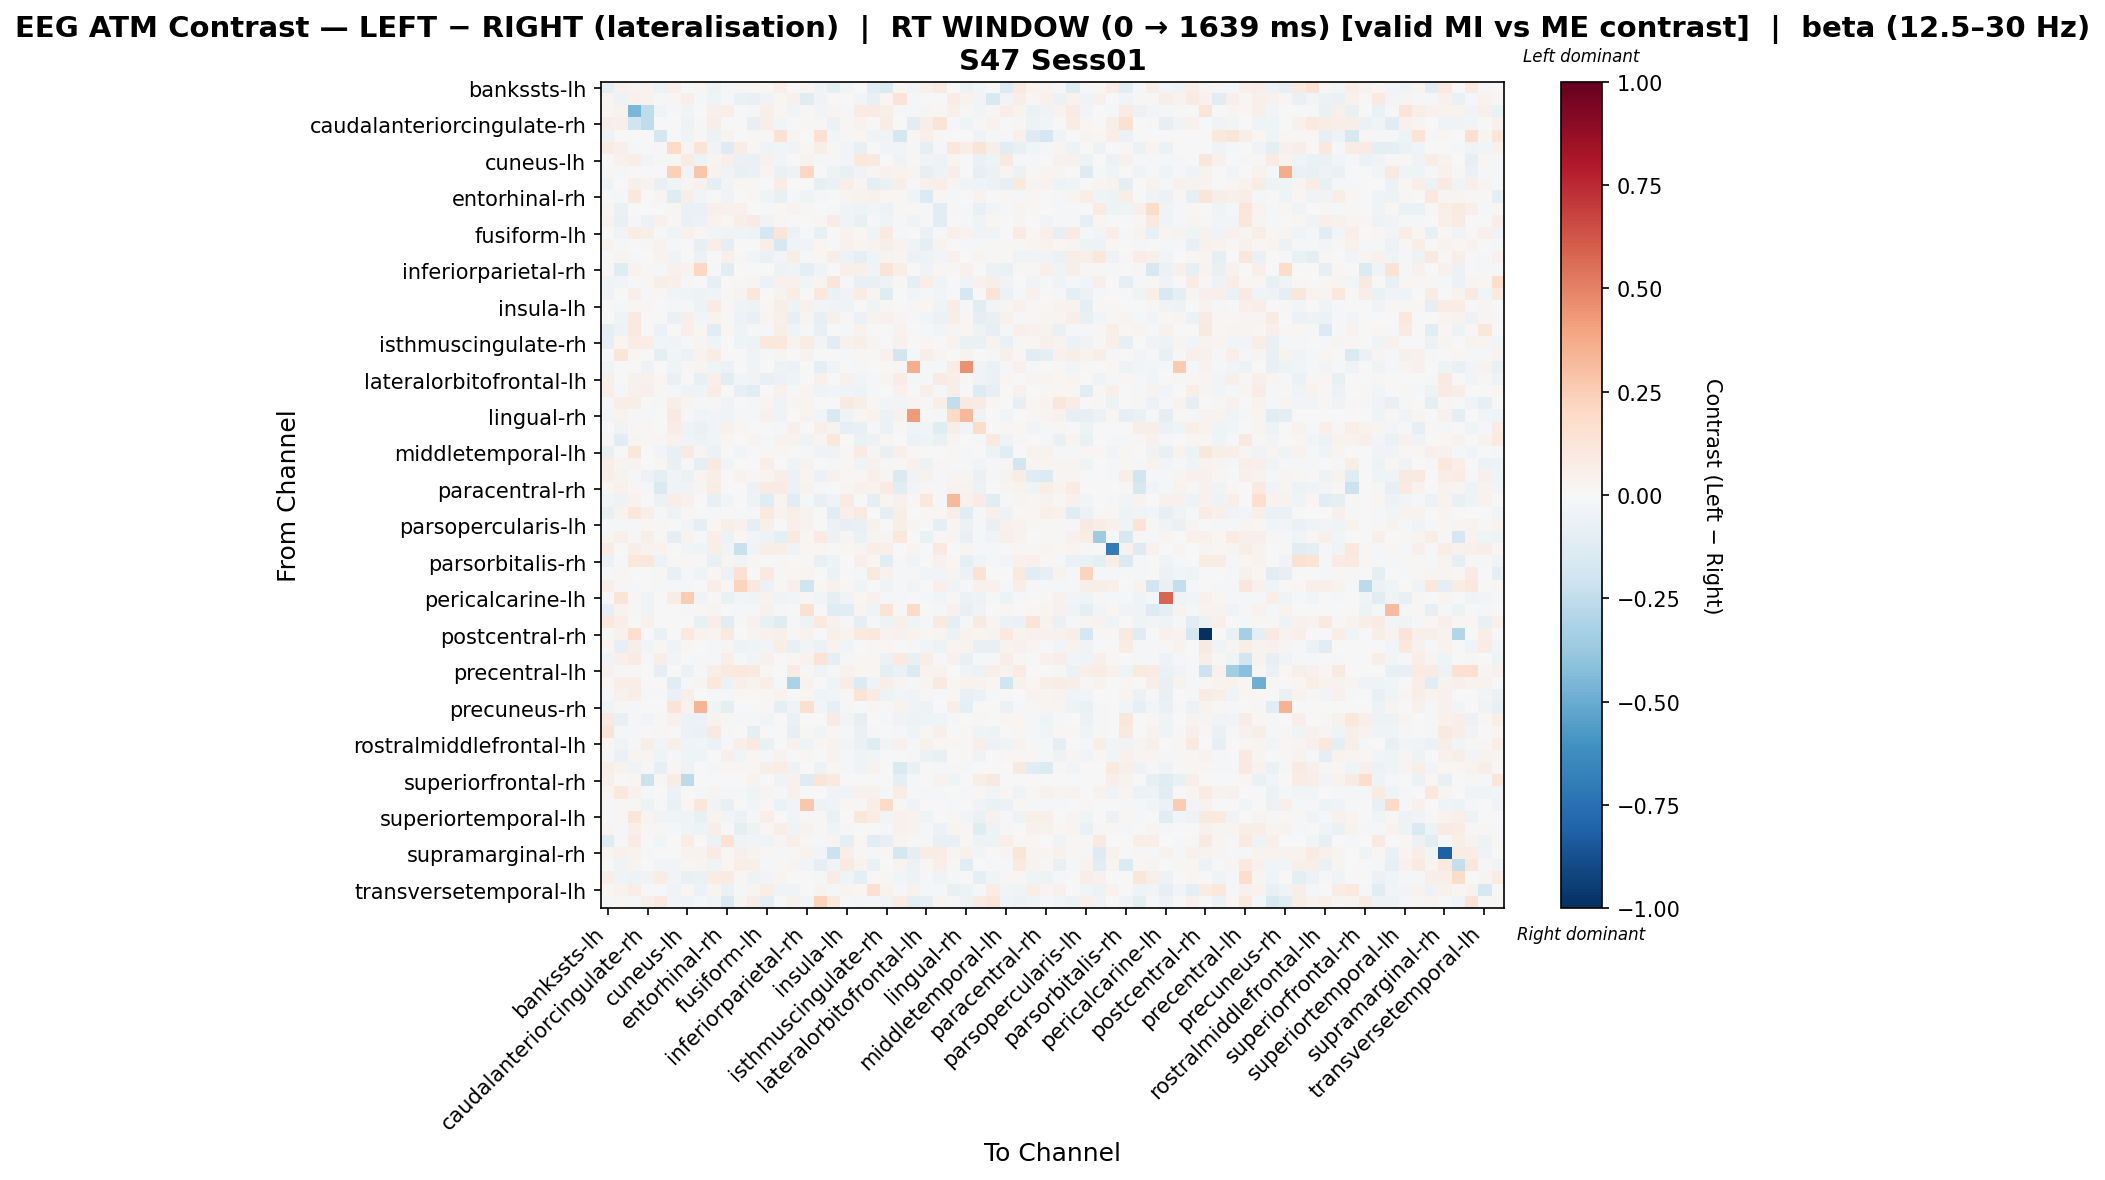

The data file committed next to this chart (first rows):
, bankssts-lh, bankssts-rh, caudalanteriorcingulate-lh, caudalanteriorcingulate-rh, caudalmiddlefrontal-lh, caudalmiddlefrontal-rh, cuneus-lh, cuneus-rh, entorhinal-lh, entorhinal-rh, frontalpole-lh, frontalpole-rh, fusiform-lh, fusiform-rh, inferiorparietal-lh, inferiorparietal-rh, inferiortemporal-lh, inferiortemporal-rh, insula-lh, insula-rh, isthmuscingulate-lh, isthmuscingulate-rh, lateraloccipital-lh
bankssts-lh, -0.0901, 0.04268, 0.03503, 0.03608, -0.05541, 0.05022, -0.006455, 0.01649, -0.04898, -0.007987, 0.01184, 0.01427, 0.02061, 0.04805, 0.004539, 0.01649, -0.04442, -0.09369, -0.02584, 6.397310906680113e-05, -0.1113, -0.1453, 0.01632
bankssts-rh, 0.02473, -0.05444, 0.03953, 0.03568, -0.01676, 0.02311, 0.05339, -0.01317, -0.03963, -0.02282, -0.06698, -0.07092, -0.03668, 0.01743, 0.04391, -0.1225, -0.03743, 0.0, -0.004517, -0.02793, -0.07791, 0.02067, 0.1263
caudalanteriorcingulate-lh, 0.01689, 0.03861, -0.4609, -0.251, -0.04043, -0.02229, -0.02883, 0.005839, 0.04971, 0.06481, 0.006538, -0.0207, 0.06131, 0.01876, -0.02942, 0.0136, -0.02942, 0.03066, -0.01393, 0.08271, 0.08229, 0.06131, -0.02262
caudalanteriorcingulate-rh, 0.05805, 0.04965, -0.1968, -0.2512, 0.003444, 0.006743, -0.04772, 0.01378, 0.05931, 0.0, 0.003276, -0.07963, 0.06225, -0.02399, 0.00379, 0.01361, 0.01395, -0.05794, 0.0138, 0.03205, 0.0, 0.07258, -0.007708
caudalmiddlefrontal-lh, -0.04784, 0.006063, -0.0002052, 0.005452, -0.1729, 0.001817, -0.0431, 0.009698, -0.05994, 0.03536, -0.004231, 0.009094, 0.009755, 0.1408, 0.02544, 0.00667, 0.1496, -0.03027, 0.008487, 0.01636, -0.03875, -0.0448, -0.1647
caudalmiddlefrontal-rh, 0.08241, 0.04705, -0.01744, -0.001617, 0.009491, 0.2029, 0.02458, 0.1266, -0.03701, -0.1286, 0.07428, 0.0142, -0.03912, -0.02782, -0.03217, 0.01689, 0.06813, 0.01411, -0.02708, -0.07477, 0.0, -0.03091, -0.03009
cuneus-lh, 0.0001653, 0.04191, 0.06633, -0.03079, -0.01779, 0.008915, 0.08096, -0.05192, 0.02861, 0.05359, -0.06822, -0.0675, 0.03956, -0.02753, -0.003327, 0.035, -0.01446, -0.01389, -0.02991, 0.1046, 0.09077, -0.006498, -0.03726
cuneus-rh, 0.008262, -0.01997, 0.006378, 0.002754, 0.001551, 0.2372, -0.03394, 0.2779, 0.03442, -0.03187, -0.07567, -0.0668, 0.02476, -0.06761, -0.04973, 0.2076, -0.001897, -0.05067, -0.07137, -0.0345, 0.02355, 0.0441, 0.03856
entorhinal-lh, -0.03425, -0.006273, 0.04782, 0.0347, -0.07364, -0.04371, 0.02669, 0.04275, -0.08688, -0.02529, 0.02322, 0.01205, -0.006807, 0.0746, 0.001193, -0.0001233, -0.08215, -0.06915, 0.06734, 0.02892, -0.09406, -0.06663, 0.06191
entorhinal-rh, 0.0, -0.02149, 0.1071, 0.0, 0.02766, -0.1202, 0.05516, -0.02904, -0.001936, -0.03867, 0.005887, 0.02058, -0.03997, -0.07508, -0.01445, -0.0422, -0.01115, 0.007689, 0.03072, 0.03542, 0.04422, 0.02042, 0.02228
frontalpole-lh, 0.0195, -0.06335, 0.001926, 0.005779, 0.007185, 0.01926, -0.06633, -0.06542, 0.04777, 0.03909, 0.04556, -0.001313, -0.009645, 0.02014, 0.03713, 0.0117, 0.002592, -0.01304, -0.04016, -0.05396, -0.02428, -0.05669, 0.01356
frontalpole-rh, 0.03508, -0.07155, -0.01065, -0.05502, 0.03997, 0.009963, -0.06826, -0.06241, 0.03575, 0.02207, 0.06225, 0.08469, -0.03288, 0.01438, 0.007598, 0.0, 0.01802, 0.07635, -0.04242, -0.07428, -0.02106, -0.04604, -0.0184
fusiform-lh, -0.005701, -0.03622, 0.07195, 0.05518, -0.02145, -0.03159, 0.04234, 0.01685, -0.02507, -0.03527, -0.03286, -0.04936, -0.1649, 0.1224, -0.05595, -0.01027, -0.07667, 0.0, 0.03281, 0.02051, -0.04111, 0.08909, -0.01731
fusiform-rh, 0.03668, -0.01001, 0.002845, 0.01159, 0.03278, -0.009841, -0.0002639, -0.0851, 0.06748, -0.09025, -0.0007959, 0.0023, 0.06742, -0.1608, -0.04509, -0.03585, 0.02073, 0.005076, 0.0405, 0.02414, 0.03859, 0.05932, 0.03689
inferiorparietal-lh, -0.002875, 0.02345, -0.008032, 0.007301, 0.03463, -0.03508, -0.003172, -0.0599, 0.004708, 0.04982, 0.02325, -0.02476, -0.06344, -0.0247, 0.07216, -0.0161, 0.01941, 0.0606, -0.06073, -0.08725, -0.0453, 0.03606, 0.02436
inferiorparietal-rh, 0.008455, -0.1178, 0.03516, 0.02155, -0.02217, 0.04285, 0.03805, 0.2067, -0.02187, -0.1063, 0.001409, 0.0, -0.007178, -0.05443, -0.03695, -0.1009, -0.04317, 0.0, 0.05397, 0.05256, -0.03844, 0.1291, 0.0589
inferiortemporal-lh, -0.03525, -0.02772, 0.00194, 0.01914, 0.06089, 0.05061, -0.01209, 0.0, -0.08344, 0.002686, 0.01015, 0.02479, -0.05796, 0.04113, 0.04055, -0.02901, 0.02346, 0.1232, -0.021, -0.0704, -0.07449, -0.05369, 0.009573
inferiortemporal-rh, -0.03777, 0.0, 0.04733, -0.01906, 0.02116, -0.02401, -0.04277, -0.05212, -0.03889, 0.01374, 0.03808, 0.1147, 0.0, 0.03152, 0.07547, 0.0, 0.1037, -0.06758, -0.03791, 0.07143, 0.02575, -0.1188, 0.0
insula-lh, 0.002252, -0.02114, 0.01507, 0.01125, 0.006174, -0.01233, -0.01832, -0.0492, 0.07831, 0.01193, -0.03898, -0.05212, 0.02066, 0.06168, -0.04744, 0.03919, -0.02998, -0.03441, -0.03935, -0.002019, -0.0356, 0.0153, 0.007505
insula-rh, -0.00326, -0.04115, 0.08877, 0.006716, 0.007392, -0.06497, 0.0559, -0.02692, 0.0389, 0.01284, -0.04712, -0.07269, 0.02918, 0.05165, -0.08112, 0.03016, -0.0837, 0.04833, 0.01049, -0.06112, 0.03396, 0.04189, 0.02469
isthmuscingulate-lh, -0.09869, -0.04982, 0.09134, 0.002597, -0.06107, 0.0007127, 0.06518, 0.01863, -0.1143, 0.01649, -0.04022, -0.01975, -0.01538, 0.06159, -0.04117, -0.01149, -0.0717, -0.002143, -0.02212, 0.03234, -0.004607, 0.003258, 0.03148
isthmuscingulate-rh, -0.08461, 0.0225, 0.07521, 0.06379, -0.03035, -0.03605, -0.01839, 0.03115, -0.04257, -0.004083, -0.04503, -0.0489, 0.1028, 0.1035, 0.03771, 0.07252, -0.02587, -0.1135, 0.04199, 0.05571, 0.0278, -0.00305, 0.04294
lateraloccipital-lh, -0.003504, 0.1205, 0.01783, 0.002993, -0.09582, -0.02839, -0.06152, 0.03589, 0.07294, 0.005982, 0.005934, -0.03652, -0.01288, 0.02852, 0.00133, 0.03886, -0.005763, 0.0, -0.02137, 0.02313, 0.01304, 0.0423, -0.1942
lateraloccipital-rh, -0.03355, 0.002874, 0.003506, -0.05243, 0.006917, -0.04101, 0.01313, 0.03087, -0.03929, -0.06112, 0.0006917, -0.03586, 0.006649, -0.04976, -0.06216, 0.004573, -0.09275, -0.03868, 0.001115, -0.009234, 0.006085, 0.0191, 0.01304
lateralorbitofrontal-lh, 0.05326, 0.004197, 0.04306, 0.04545, 0.01608, -0.06415, -0.007803, -0.07484, 0.05189, -0.1145, -0.02818, -0.03369, -0.07055, -0.05912, -0.04195, -0.005492, 0.04295, -0.003803, 0.04339, -0.02529, -0.01957, 0.03059, 0.0767
lateralorbitofrontal-rh, 0.06751, -0.008834, 0.04052, 0.04893, 0.009602, -0.008041, -0.03877, -0.04116, 0.07439, 0.002071, -0.0824, -0.1105, 0.004349, 0.04213, -0.01279, 0.02692, -0.04005, -0.02696, -0.03718, -0.0504, -0.01271, -0.002075, 0.04225
lingual-lh, -0.01795, 0.0652, 0.05518, 0.002854, -0.02228, 0.05786, 0.02991, -0.01331, 0.01285, -0.04007, 0.000712, -0.0127, 0.02447, -0.03201, 0.02536, 0.02692, 0.0, 0.0, 0.08899, 0.06088, 0.01021, -0.03047, -0.03125
lingual-rh, -0.03073, 0.03874, 0.01325, -0.01312, -0.003751, 0.09284, -0.01124, -0.03436, -0.03104, -0.03612, -0.01264, -0.01067, 0.04012, -0.03371, 0.0, 0.03275, -0.02648, -0.1487, -0.04009, 0.02194, 0.03218, -0.05812, 0.04081
medialorbitofrontal-lh, -0.005186, -0.03631, 0.0096, 0.01379, 0.005063, 0.07607, -0.04797, -0.07003, -0.02751, 0.04024, 0.02194, -0.004562, -0.004877, -0.008106, 0.05337, 0.0, 0.05099, 0.0338, -0.08209, -0.07637, -0.01739, -0.0568, 0.01461
medialorbitofrontal-rh, 0.01515, -0.112, 0.02462, 0.0212, 0.01114, 0.04085, -0.03542, -0.04791, -0.03089, 0.0188, 0.00557, 0.03021, -0.01466, 0.03162, 0.03785, -0.03347, 0.02933, 0.1025, 0.006107, -0.06991, -0.06092, 0.01406, -0.002212
middletemporal-lh, -0.07374, -0.001282, 0.1102, 0.0007496, -0.02377, -0.07803, 0.0878, 0.02789, -0.05565, -0.0009868, -0.02778, 0.003303, 0.01514, 0.01949, -0.005095, -0.01672, -0.04652, -0.03365, 0.01814, 0.08068, 0.0244, -0.07084, 0.05398
middletemporal-rh, 0.06695, 0.0279, 0.03356, 0.003697, 0.0158, -0.07473, -0.01177, -0.09376, 0.0891, -0.02907, 0.004112, 0.003294, 0.06462, 0.005466, -0.03477, 0.03478, 0.0, -0.01358, 0.01942, -0.04445, 0.04572, 0.008277, 0.01027
paracentral-lh, 0.05426, 0.0384, -0.01602, -0.05974, -0.09913, -0.03584, -0.06522, 0.02585, 0.06326, 0.006273, 0.03552, 0.0113, 0.02993, 0.06273, -0.05974, 0.02585, -0.05974, 0.03907, 0.02254, 0.01829, 0.04988, 0.02721, -0.1411
paracentral-rh, 0.01879, 0.04027, 0.01855, -0.01185, -0.1434, -0.0323, -0.03673, 0.03043, 0.07458, 0.0008949, 0.0, -0.06138, 0.08532, 0.08264, -0.06138, 0.03868, -0.01185, 0.0, 0.02385, 0.04086, 0.0349, 0.08264, -0.1026
parahippocampal-lh, -0.02899, -0.05042, 0.03621, 0.0007243, -0.05896, 0.06451, 0.04273, -0.004971, -0.07631, -0.02407, -0.0006396, -0.04973, -0.1222, 0.02488, -0.112, -0.01788, -0.07359, -0.04052, 0.08155, 0.001625, -0.09639, 0.027, 0.04128
parahippocampal-rh, -0.07797, 0.03254, 0.1119, 0.06496, -0.0148, -0.0506, 0.01819, -0.02253, -0.02093, -0.0001833, -0.008912, -0.01122, 0.09557, 0.03848, 0.06214, 0.0383, -0.006521, -0.1061, 0.04913, 0.09036, 0.0002641, -0.09461, 0.06166
parsopercularis-lh, -0.01366, -0.01592, -0.01464, 0.02294, 0.01377, 0.0, -0.02862, -0.09607, 0.01633, 0.05968, 0.04633, -0.08639, 0.05155, 0.00576, 0.04937, 0.0323, 0.004845, -0.05472, -0.08344, -0.07484, 0.04401, 0.003672, 0.05749
parsopercularis-rh, 0.02383, 0.04897, 0.01159, 0.05553, 0.01194, -0.09267, 0.03648, -0.02256, 0.06366, -0.05536, 0.01607, -0.02723, -0.05163, -0.1, 0.08708, 0.01997, 0.08579, -0.05806, 0.02559, -0.06327, 0.0273, 0.029, 0.1049
parsorbitalis-lh, 0.07613, 0.003464, 0.06031, 0.03315, 0.03376, 0.006316, -0.02616, -0.04021, 0.05883, -0.03128, -0.2256, -0.03813, 0.06165, 0.06181, -0.03722, 0.01832, 0.0206, -0.004476, 0.01904, 0.02812, 0.06725, 0.05273, 0.006316
parsorbitalis-rh, -0.05889, -0.01345, 0.1042, 0.1109, -0.06102, 0.008052, 0.01077, 0.01026, -0.07203, 0.02752, -0.03599, 0.01414, 0.002975, 0.009971, 0.00257, 0.01103, -0.07385, -0.04812, -0.002008, 0.0521, 0.01906, -0.1127, 0.009441
parstriangularis-lh, -0.007443, 0.01988, -0.004948, 0.0, 0.008589, -0.07783, -0.01871, -0.04148, 0.02155, -0.05639, 0.1539, 0.001846, 0.09542, 0.01065, 0.01584, 0.03092, -0.007443, -0.06203, 0.003725, -0.01358, 0.1002, 0.03508, -0.009201
parstriangularis-rh, 0.06085, 0.01263, -0.02202, -0.001811, -0.01223, -0.01496, -0.02202, -0.007081, 0.06515, 0.01378, 0.2226, 0.1019, -0.05491, 0.02323, 0.05285, -0.1979, 0.02227, 0.04337, 0.02086, -0.03669, -0.005748, -0.03289, -0.01396
pericalcarine-lh, -0.00154, 0.1368, 0.009016, -0.0328, -0.003301, 0.07688, 0.2523, -0.0334, 0.008644, -0.06615, -0.02351, -0.03797, 0.03545, -0.03399, -0.02795, 0.01297, -0.02656, -0.09084, -0.03319, 0.01861, 0.03962, -0.01865, -0.01228
pericalcarine-rh, -0.08111, 0.03874, 0.009712, -0.03371, -0.000545, 0.0006917, -0.01281, 0.02297, 0.02643, -0.0009572, -0.01921, -0.01741, 0.04012, -0.01142, 0.0, 0.1487, 0.0, -0.1205, -0.1022, 0.02533, -0.045, 0.14, 0.01041
postcentral-lh, 0.1072, 0.06612, -0.004193, 0.043, 0.0, -0.005677, 0.0, -0.07528, 0.06913, -0.1098, 0.008838, 0.04019, -0.07388, -0.1209, -0.009326, -0.05418, 0.0952, 0.04416, -0.01266, -0.08619, -0.01231, -0.04925, 0.04804
postcentral-rh, 0.01314, 0.0433, 0.1682, 0.0, -0.06502, 0.003093, 0.09431, 0.03479, 0.03015, 0.0983, 0.006093, 0.03046, 0.03943, 0.0493, 0.01523, 0.03479, 0.006093, 0.04874, 0.03557, 0.1012, 0.1087, 0.03711, 0.0402
posteriorcingulate-lh, 0.01644, -0.0803, 0.05838, -0.02755, 0.02165, -0.03305, 0.01576, 0.0003619, -0.01135, 0.02835, -0.04776, -0.03915, -0.02975, 0.05961, -0.07675, -0.03057, -0.06176, 0.03615, -0.02468, -1.1484886257137098e-05, 0.01246, 0.0203, -0.001346
posteriorcingulate-rh, -0.04263, 0.05187, 0.0821, -0.01584, 0.05499, -0.02448, 0.00268, -0.02061, -0.01926, 0.06401, -0.01118, -0.02575, 0.04108, -0.002843, 0.01865, 0.03683, 0.1336, -0.09938, -0.01792, 0.0183, 0.01445, -0.05646, 0.09927
precentral-lh, 0.0444, 0.0134, 0.008879, 0.0, -0.09342, 0.0, -0.06003, -0.02231, 0.0665, 0.0915, 0.1044, 0.08927, 0.02098, 0.00186, 0.08359, 0.01356, -0.03405, -0.01878, 0.04312, 0.01598, 0.01969, -0.08912, -0.06445
precentral-rh, 0.0211, 0.05547, 0.06276, -0.001667, 0.005752, -0.1165, -0.01594, 0.02769, 0.1054, -0.05538, 0.04766, 0.03277, 0.05865, -0.02158, -0.3182, 0.03585, 0.007058, -0.04147, 0.0754, -0.1361, -0.04258, 0.05619, 0.02848
precuneus-lh, -0.009019, 0.0452, 0.06346, -0.02285, -0.01459, -0.06303, 0.06972, -0.005191, -0.01303, -0.01129, 0.01366, 0.01169, 0.01494, 0.03636, -0.0005137, 0.01642, -0.04571, -0.02515, 0.009029, 0.1355, 0.08346, -0.04745, -0.03072
precuneus-rh, -0.04512, 0.01263, -0.01213, 0.001402, 0.007012, 0.1333, 0.03787, 0.3413, -0.04059, -0.09197, 0.001402, 0.0, 0.02081, -0.08649, -0.03177, 0.1608, -0.02677, -0.08289, -0.02054, 0.0004826, 0.02193, -0.001151, 0.03133
rostralanteriorcingulate-lh, 0.08994, -0.07158, -0.01334, -0.0291, 0.01449, 0.04244, -0.05618, -0.05873, 0.03883, 0.01076, -0.0125, -0.01601, -0.0257, 0.007621, -0.06574, 0.0, -0.007602, 0.07913, -0.03039, -0.08031, 0.00395, -0.009177, -0.03868
rostralanteriorcingulate-rh, 0.1337, -0.02175, -0.01435, 0.0002221, 0.01145, 0.005759, -0.06026, -0.06469, 0.09043, -0.01811, -0.007243, -0.08894, -0.006653, 0.003363, -0.0828, 0.009545, -0.02656, 0.02228, -0.01685, -0.0645, -0.008464, 0.007734, -0.01003
rostralmiddlefrontal-lh, 0.02058, -0.03424, -0.007849, 0.05802, -0.02353, 0.05301, -0.046, -0.03072, -0.0575, -0.01302, 0.05429, 0.09542, -0.06925, -0.002577, 0.04103, -0.03982, 0.0234, 0.03131, -0.0246, -0.06279, -0.1222, -0.02612, 0.04183
rostralmiddlefrontal-rh, -0.01549, -0.06354, 0.02659, 0.02793, -0.04324, -0.009802, -0.03965, -0.04499, 0.004135, 0.05269, -0.02403, 0.01632, -0.01286, 0.03536, 0.007789, 0.01582, 4.5383696159564825e-05, 0.03769, -0.007856, -0.03967, -0.02577, 0.006644, -0.004773
superiorfrontal-lh, 0.05874, 0.03878, -0.04535, -0.008935, -0.08375, 0.02203, -0.05414, 0.005439, -0.0169, 0.0188, 0.02292, 0.01071, 0.05773, 0.07085, -0.05063, 0.005439, -0.05102, 0.01813, -0.008742, -0.04326, 0.03693, -0.004276, -0.1454
superiorfrontal-rh, 0.05021, 0.0, 0.01793, -0.2164, 0.01434, 0.0778, -0.2588, 0.0, 0.0, 0.0, 0.007172, 0.03586, 0.0, -0.0417, 0.04662, -0.1192, 0.1183, 0.09683, 0.0, 0.0, 0.0, 0.0, -0.08937
superiorparietal-lh, 0.03123, 0.1021, 0.04608, -0.02272, -0.001577, -0.05822, -0.001861, -0.02177, 0.02364, -0.02201, -0.02051, -0.04649, 0.0248, -0.02252, 0.0452, 0.007133, 0.007664, -0.03142, -0.03779, 0.04269, 0.04097, -0.02254, 0.07297
superiorparietal-rh, -0.01253, 0.01115, 0.01049, -0.04776, -0.02274, -0.0698, 0.01951, 0.1159, -0.03781, -0.0719, -0.0003623, -0.02617, 0.009374, -0.0604, -0.02965, 0.2722, -0.05222, -0.03904, 0.01082, 0.01119, 0.06737, 0.1978, 0.01228
... 8 more rows
